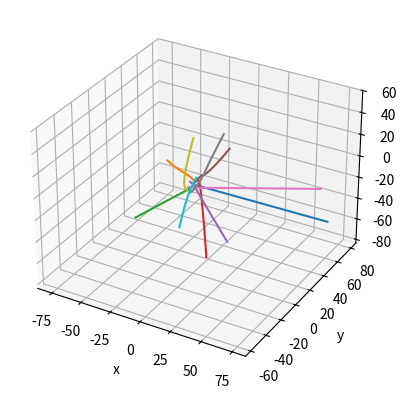

Reproduce this figure in Python.
import matplotlib.pyplot as plt
import numpy as np
import random
from mpl_toolkits.mplot3d import Axes3D


fig=plt.figure()
ax=fig.add_subplot(111, projection='3d')

dt=0.01      
T=50     
t=0
N=10     
E=0

def f(xa,ya,za,xb,yb,zb):
    RR=(xa-xb)**2+(ya-yb)**2+(za-zb)**2
    return (xb-xa)/(np.sqrt(RR))**3       

while E>=0:
    x0=np.array([random.uniform(0,10) for i in range(N)])
    y0=np.array([random.uniform(0,10) for i in range(N)])
    z0=np.array([random.uniform(0,10) for i in range(N)])
    vx=np.array([random.uniform(-2,2) for i in range(N)])
    vy=np.array([random.uniform(-2,2) for i in range(N)])
    vz=np.array([random.uniform(-2,2) for i in range(N)])    
    v0=np.sqrt(vx**2+vy**2+vz**2)
    xg=x0.sum()/N
    yg=y0.sum()/N
    zg=z0.sum()/N
    x=x0-xg
    y=y0-yg
    z=z0-zg                                                 
    k=1/2*(vx**2+vy**2+vz**2)
    K=k.sum()
    u=0
    for i in range(N):
        xd=np.delete(x,i)
        yd=np.delete(y,i)
        zd=np.delete(z,i)
        for j in range(N-1):
            R0=(xd[j]-x[i])**2+(y[j]-y[i])**2+(z[j]-z[i])**2
            u+= -1/np.sqrt(R0)
    E=K+u
print(E)

xgu=x.reshape(N,1)
ygu=y.reshape(N,1)
zgu=z.reshape(N,1)   


while t<T:
    Fx=np.array([])
    Fy=np.array([])
    Fz=np.array([])
    for i in range(N):
        fx=0
        fy=0
        fz=0
        xd=np.delete(x,i)
        yd=np.delete(y,i)
        zd=np.delete(z,i)
        for j in range(N-1):
            fx += f(x[i],y[i],z[i],xd[j],yd[j],zd[j])
            fy += f(y[i],x[i],z[i],yd[j],xd[j],zd[j])
            fz += f(z[i],x[i],y[i],zd[j],xd[j],yd[j])
        Fx=np.append(Fx,[fx])
        Fy=np.append(Fy,[fy])
        Fz=np.append(Fz,[fz])
    x=x+dt*vx+(1/2)*Fx*dt**2
    y=y+dt*vy+(1/2)*Fy*dt**2
    z=z+dt*vz+(1/2)*Fz*dt**2
    xgu=np.append(xgu, x.reshape(N,1), axis=1)
    ygu=np.append(ygu, y.reshape(N,1), axis=1)
    zgu=np.append(zgu, z.reshape(N,1), axis=1)
    Fx1=np.array([])
    Fy1=np.array([])
    Fz1=np.array([])
    for i in range(N):
        fx1=0
        fy1=0
        fz1=0
        xd=np.delete(x,i)
        yd=np.delete(y,i)
        zd=np.delete(z,i)
        for j in range(N-1):
            fx1 += f(x[i],y[i],z[i],xd[j],yd[j],zd[j])
            fy1 += f(y[i],x[i],z[i],yd[j],xd[j],zd[j])
            fz1 += f(z[i],x[i],y[i],zd[j],xd[j],yd[j])
        Fx1=np.append(Fx1,[fx1])
        Fy1=np.append(Fy1,[fy1])
        Fz1=np.append(Fz1,[fz1])
    vx=vx+(1/2)*(Fx+Fx1)*dt
    vy=vy+(1/2)*(Fy+Fy1)*dt
    vz=vz+(1/2)*(Fz+Fz1)*dt
    t=t+dt

ax.set_xlabel("x")
ax.set_ylabel("y")
ax.set_zlabel("z")


for i in range(N):
    ax.plot(xgu[i],ygu[i],zgu[i])

plt.show()
